Run: headless pygame with SDL's dummy video driver; simulated clock (each Clock.tick advances the game by its frame time, no real sleeping); random seed 0; keys injected as events and as key.get_pressed() state; mouse plan: one left click at the window centre at the start of phase 2, then a move to the lower-right quarter at the start of phase 3.
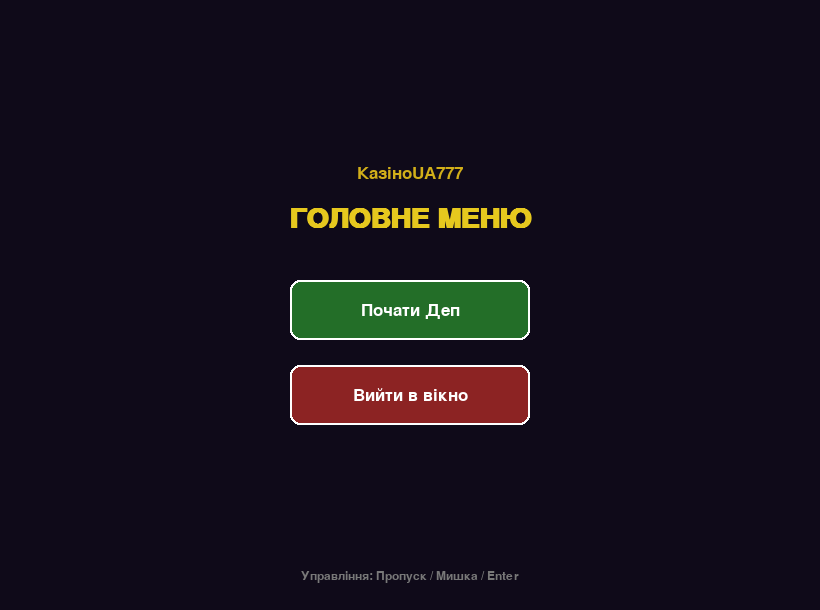
Frame 1 of 4 · flips 1–60 · no input
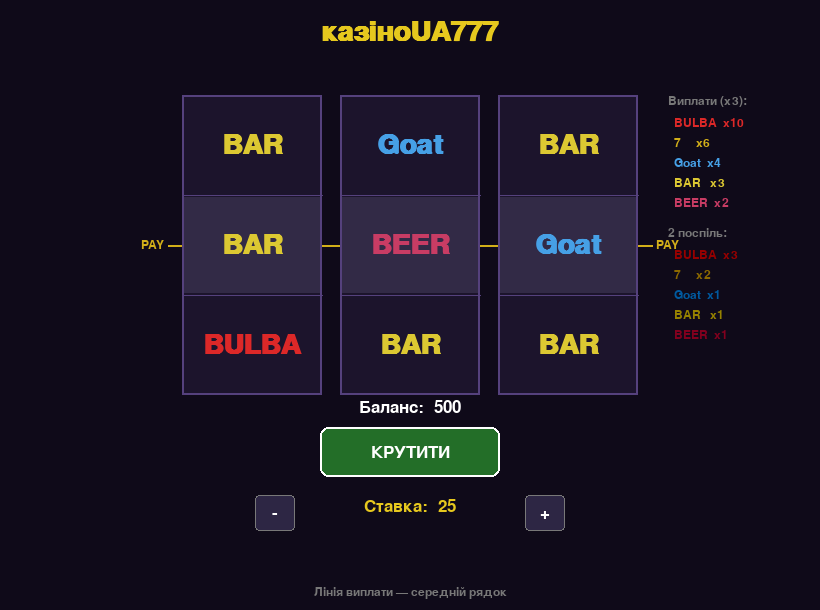
Frame 2 of 4 · flips 61–180 · clicked the window centre · tapped SPACE, RETURN · held RIGHT (→), D
Frame 3 of 4 · flips 181–300 · moved the mouse to the lower-right quarter · held DOWN (↓), S · screen unchanged from frame 2, image omitted
Frame 4 of 4 · flips 301–420 · held LEFT (←), A, UP (↑), W · screen unchanged from frame 3, image omitted

The pygame program that drew these frames:

import sys
import random
import pygame

# ════════════════════════════════
#          НАЛАШТУВАННЯ
# ════════════════════════════════
W, H = 820, 610
FPS = 60

SYMBOLS = [
    ("BULBA", (220, 40, 40), 10),
    ("7", (210, 175, 25), 6),
    ("Goat", (70, 160, 230), 4),
    ("BAR", (220, 200, 50), 3),
    ("BEER", (200, 60, 100), 2),
]

N_REELS = 3
ROWS = 3
CELL_W = 140
CELL_H = 100
GAP = 18
REELS_W = N_REELS * CELL_W + (N_REELS - 1) * GAP
REELS_X = W // 2 - REELS_W // 2  # 182
REELS_Y = 95
REELS_H = ROWS * CELL_H  # 300

STOP_AT = [55, 85, 115]
SPIN_END = 140

# Кольори
C_BG = (15, 10, 25)
C_REEL_BG = (28, 20, 44)
C_REEL_BDR = (85, 65, 125)
C_WHITE = (255, 255, 255)
C_YELLOW = (230, 200, 30)
C_GOLD = (210, 175, 25)
C_GRAY = (120, 120, 120)
C_GREEN = (40, 190, 65)
C_RED = (200, 40, 40)
C_BLACK = (0, 0, 0)
C_DIM = (50, 40, 70)


# ═════════════════════════════
#         КЛАС БАРАБАНА
# ═════════════════════════════
class Reel:
    ANIM_EVERY = 4

    def __init__(self):
        self.shown = [random.randrange(len(SYMBOLS)) for _ in range(ROWS)]
        self.spinning = False
        self._target = []
        self._tick = 0

    def start(self, target: list):
        self._target = target[:]
        self.spinning = True
        self._tick = 0

    def update(self, stop: bool):
        if not self.spinning:
            return
        if stop:
            self.shown = self._target[:]
            self.spinning = False
        else:
            self._tick += 1
            if self._tick >= self.ANIM_EVERY:
                self._tick = 0
                self.shown = [random.randrange(len(SYMBOLS)) for _ in range(ROWS)]

    def draw(self, surf: pygame.Surface, x: int, y: int,
             font_big: pygame.font.Font, font_sm: pygame.font.Font,
             highlight_row: int = 1, win: bool = False):
        rect = pygame.Rect(x, y, CELL_W, REELS_H)
        pygame.draw.rect(surf, C_REEL_BG, rect)
        pygame.draw.rect(surf, C_REEL_BDR, rect, 2)

        for row, sym_idx in enumerate(self.shown):
            label, color, _ = SYMBOLS[sym_idx]
            cy = y + row * CELL_H + CELL_H // 2

            if row == highlight_row:
                hi_col = (38, 72, 38) if win else (50, 42, 70)
                hi_rect = pygame.Rect(x + 2, y + row * CELL_H + 2, CELL_W - 4, CELL_H - 4)
                pygame.draw.rect(surf, hi_col, hi_rect)
                if win:
                    pygame.draw.rect(surf, C_GREEN, hi_rect, 3)

            txt = font_big.render(label, True, color)
            surf.blit(txt, (x + CELL_W // 2 - txt.get_width() // 2,
                            cy - txt.get_height() // 2))

            if row < ROWS - 1:
                ly = y + (row + 1) * CELL_H
                pygame.draw.line(surf, C_REEL_BDR, (x, ly), (x + CELL_W, ly), 1)


# ═══════════════════════════════════════════
#     КЛАС СЛОТ-МАШИНИ (З ГОЛОВНИМ МЕНЮ)
# ═══════════════════════════════════════════

class КазіноUA:

    PAYLINE_ROW = 1

    def __init__(self, surf: pygame.Surface, fonts: dict):
        self.surf = surf
        self.fonts = fonts

        self.balance = 500
        self.bet = 25
        self.state = "menu"
        self.frame = 0
        self.message = ""
        self.win_amt = 0

        self.reels = [Reel() for _ in range(N_REELS)]
        self._results = []
        self.win_reels = []

        # Зони кнопок для гри
        self._btn_spin = pygame.Rect(W // 2 - 90, REELS_Y + REELS_H + 32, 180, 50)
        self._btn_bet_down = pygame.Rect(W // 2 - 155, REELS_Y + REELS_H + 100, 40, 36)
        self._btn_bet_up = pygame.Rect(W // 2 + 115, REELS_Y + REELS_H + 100, 40, 36)

        # Кнопки для головного меню
        self._btn_start = pygame.Rect(W // 2 - 120, H // 2 - 25, 240, 60)
        self._btn_exit = pygame.Rect(W // 2 - 120, H // 2 + 60, 240, 60)

    # ── обробка кліку ──────────────────────────────────────────────────────────
    def handle_click(self, pos: tuple):
        if self.state == "menu":
            if self._btn_start.collidepoint(pos):
                self.state = "idle"
            elif self._btn_exit.collidepoint(pos):
                pygame.quit()
                sys.exit()

        elif self.state == "idle":
            if self._btn_spin.collidepoint(pos):
                self._start_spin()
            elif self._btn_bet_up.collidepoint(pos):
                self.bet = min(500, self.bet + 25)
            elif self._btn_bet_down.collidepoint(pos):
                self.bet = max(25, self.bet - 25)

        elif self.state == "result":
            if self._btn_spin.collidepoint(pos):
                self.state = "idle"
                self.message = ""
                self.win_amt = 0
                self.win_reels = []

    # ── старт оберту ──────────────────────────────────────────────────────────
    def _start_spin(self):
        if self.balance < self.bet:
            self.message = "Недостатньо балансу!"
            return
        self.balance -= self.bet
        self.frame = 0
        self.state = "spinning"
        self.message = ""
        self.win_reels = []

        self._results = [
            [random.randrange(len(SYMBOLS)) for _ in range(ROWS)]
            for _ in range(N_REELS)
        ]
        for reel, target in zip(self.reels, self._results):
            reel.start(target)

    # ── перевірка виграшу ─────────────────────────────────────────────────────
    def _check_win(self):
        payline = [self.reels[r].shown[self.PAYLINE_ROW] for r in range(N_REELS)]

        if payline[0] == payline[1] == payline[2]:
            _, _, mult = SYMBOLS[payline[0]]
            self.win_amt = self.bet * mult
            self.balance += self.win_amt
            self.message = f"ПЕРЕМОГА!  +{self.win_amt}"
            self.win_reels = [0, 1, 2]

        elif payline[0] == payline[1]:
            _, _, mult = SYMBOLS[payline[0]]
            self.win_amt = self.bet * max(1, mult // 3)
            self.balance += self.win_amt
            self.message = f"2 поспіль!  +{self.win_amt}"
            self.win_reels = [0, 1]

        elif payline[1] == payline[2]:
            _, _, mult = SYMBOLS[payline[1]]
            self.win_amt = self.bet * max(1, mult // 3)
            self.balance += self.win_amt
            self.message = f"2 поспіль!  +{self.win_amt}"
            self.win_reels = [1, 2]
        else:
            self.win_amt = 0
            self.win_reels = []
            self.message = "Не пощастило..."

        # ВИЛЬОТ З ГРИ: якщо баланс менший за мінімальну ставку (25)
        if self.balance < 25:
            print("Баланс закінчився! Виліт...")
            pygame.quit()
            sys.exit()

    # ── update ────────────────────────────────────────────────────────────────
    def update(self):
        if self.state != "spinning":
            return
        self.frame += 1
        for i, reel in enumerate(self.reels):
            reel.update(stop=(self.frame >= STOP_AT[i]))
        if self.frame >= SPIN_END:
            self._check_win()
            self.state = "result"

    # ── draw ──────────────────────────────────────────────────────────────────
    def draw(self):
        self.surf.fill(C_BG)

        if self.state == "menu":
            self._draw_menu()
            return

        f_big = self.fonts["big"]
        f_med = self.fonts["med"]
        f_sm = self.fonts["sm"]

        # Заголовок
        title = f_big.render("казіноUA777", True, C_YELLOW)
        self.surf.blit(title, (W // 2 - title.get_width() // 2, 18))

        # Лінія виплати
        pl_y = REELS_Y + self.PAYLINE_ROW * CELL_H + CELL_H // 2
        pygame.draw.line(self.surf, C_GOLD, (REELS_X - 14, pl_y), (REELS_X + REELS_W + 14, pl_y), 2)
        lbl = f_sm.render("PAY", True, C_GOLD)
        self.surf.blit(lbl, (REELS_X - 14 - lbl.get_width() - 4, pl_y - lbl.get_height() // 2))
        self.surf.blit(lbl, (REELS_X + REELS_W + 18, pl_y - lbl.get_height() // 2))

        # Барабани
        for i, reel in enumerate(self.reels):
            rx = REELS_X + i * (CELL_W + GAP)
            is_win = i in self.win_reels
            reel.draw(self.surf, rx, REELS_Y, f_big, f_sm, self.PAYLINE_ROW, win=is_win)

        # Баланс
        bal = f_med.render(f"Баланс:  {self.balance}", True, C_WHITE)
        self.surf.blit(bal, (W // 2 - bal.get_width() // 2, REELS_Y + REELS_H + 4))

        # Кнопка SPIN
        spinning = (self.state == "spinning")
        btn_color = C_DIM if spinning else (35, 110, 40)
        pygame.draw.rect(self.surf, btn_color, self._btn_spin, border_radius=8)
        pygame.draw.rect(self.surf, C_WHITE, self._btn_spin, 2, border_radius=8)
        btn_lbl = "КРУТИТИ" if self.state != "result" else "ДАЛІ"
        bt = f_med.render(btn_lbl, True, C_WHITE)
        self.surf.blit(bt, (self._btn_spin.centerx - bt.get_width() // 2,
                            self._btn_spin.centery - bt.get_height() // 2))

        # Ставка
        bet_lbl = f_med.render(f"Ставка:  {self.bet}", True, C_YELLOW)
        self.surf.blit(bet_lbl, (W // 2 - bet_lbl.get_width() // 2, REELS_Y + REELS_H + 103))

        for btn, lbl_txt in [(self._btn_bet_down, "-"), (self._btn_bet_up, "+")]:
            active = (self.state == "idle")
            col = (45, 38, 68) if active else C_DIM
            pygame.draw.rect(self.surf, col, btn, border_radius=4)
            pygame.draw.rect(self.surf, C_GRAY, btn, 1, border_radius=4)
            t = f_med.render(lbl_txt, True, C_WHITE if active else C_GRAY)
            self.surf.blit(t, (btn.centerx - t.get_width() // 2, btn.centery - t.get_height() // 2))

        # Повідомлення про результат
        if self.message:
            col = C_GREEN if "ПЕРЕМОГА" in self.message else (C_YELLOW if "2 поспіль" in self.message else C_RED)
            msg = f_big.render(self.message, True, col)
            self.surf.blit(msg, (W // 2 - msg.get_width() // 2, REELS_Y + REELS_H + 150))

        # Таблиця виплат
        tx, ty = REELS_X + REELS_W + 30, REELS_Y
        hdr = f_sm.render("Виплати (x3):", True, C_GRAY)
        self.surf.blit(hdr, (tx, ty))
        ty += 22
        for label, color, mult in SYMBOLS:
            self.surf.blit(f_sm.render(f"  {label:<4}  x{mult}", True, color), (tx, ty))
            ty += 20

        ty += 10
        hdr2 = f_sm.render("2 поспіль:", True, C_GRAY)
        self.surf.blit(hdr2, (tx, ty))
        ty += 22
        for label, color, mult in SYMBOLS:
            partial = max(1, mult // 3)
            dim_col = tuple(max(0, c - 70) for c in color)
            self.surf.blit(f_sm.render(f"  {label:<4}  x{partial}", True, dim_col), (tx, ty))
            ty += 20

        hint = f_sm.render("Лінія виплати — середній рядок", True, C_GRAY)
        self.surf.blit(hint, (W // 2 - hint.get_width() // 2, H - 24))

    # ── відмальовування меню ──────────────────────────────────────────────────
    def _draw_menu(self):
        f_big = self.fonts["big"]
        f_med = self.fonts["med"]
        f_sm = self.fonts["sm"]

        # Заголовки по центру
        title = f_big.render("ГОЛОВНЕ МЕНЮ", True, C_YELLOW)
        self.surf.blit(title, (W // 2 - title.get_width() // 2, H // 2 - 100))

        subtitle = f_med.render("КазіноUA777", True, C_GOLD)
        self.surf.blit(subtitle, (W // 2 - subtitle.get_width() // 2, H // 2 - 140))

        # Кнопка СТАРТ
        pygame.draw.rect(self.surf, (35, 110, 40), self._btn_start, border_radius=10)
        pygame.draw.rect(self.surf, C_WHITE, self._btn_start, 2, border_radius=10)
        txt_start = f_med.render("Почати Деп", True, C_WHITE)
        self.surf.blit(txt_start, (self._btn_start.centerx - txt_start.get_width() // 2,
                                   self._btn_start.centery - txt_start.get_height() // 2))

        # Кнопка ВИХІД
        pygame.draw.rect(self.surf, (140, 35, 35), self._btn_exit, border_radius=10)
        pygame.draw.rect(self.surf, C_WHITE, self._btn_exit, 2, border_radius=10)
        txt_exit = f_med.render("Вийти в вікно", True, C_WHITE)
        self.surf.blit(txt_exit, (self._btn_exit.centerx - txt_exit.get_width() // 2,
                                  self._btn_exit.centery - txt_exit.get_height() // 2))

        # Підказка знизу
        hint = f_sm.render("Управління: Пропуск / Мишка / Enter", True, C_GRAY)
        self.surf.blit(hint, (W // 2 - hint.get_width() // 2, H - 40))


# ══════════════════════════════
#         ГОЛОВНИЙ ЦИКЛ
# ══════════════════════════════

def main():
    pygame.init()
    screen = pygame.display.set_mode((W, H))
    pygame.display.set_caption("КазіноUA777")
    clock = pygame.time.Clock()

    fonts = {
        "big": pygame.font.SysFont("consolas", 42, bold=True),
        "med": pygame.font.SysFont("consolas", 26),
        "sm": pygame.font.SysFont("consolas", 18),
    }

    game = КазіноUA(screen, fonts)

    while True:
        for ev in pygame.event.get():
            if ev.type == pygame.QUIT:
                pygame.quit()
                sys.exit()

            if ev.type == pygame.MOUSEBUTTONDOWN and ev.button == 1:
                game.handle_click(ev.pos)

            if ev.type == pygame.KEYDOWN:
                if ev.key == pygame.K_RETURN and game.state == "menu":
                    game.state = "idle"
                elif ev.key == pygame.K_SPACE and game.state == "idle":
                    game.handle_click(game._btn_spin.center)
                elif ev.key == pygame.K_RETURN and game.state == "result":
                    game.handle_click(game._btn_spin.center)

        game.update()
        game.draw()
        pygame.display.flip()
        clock.tick(FPS)


if __name__ == "__main__":
    main()
